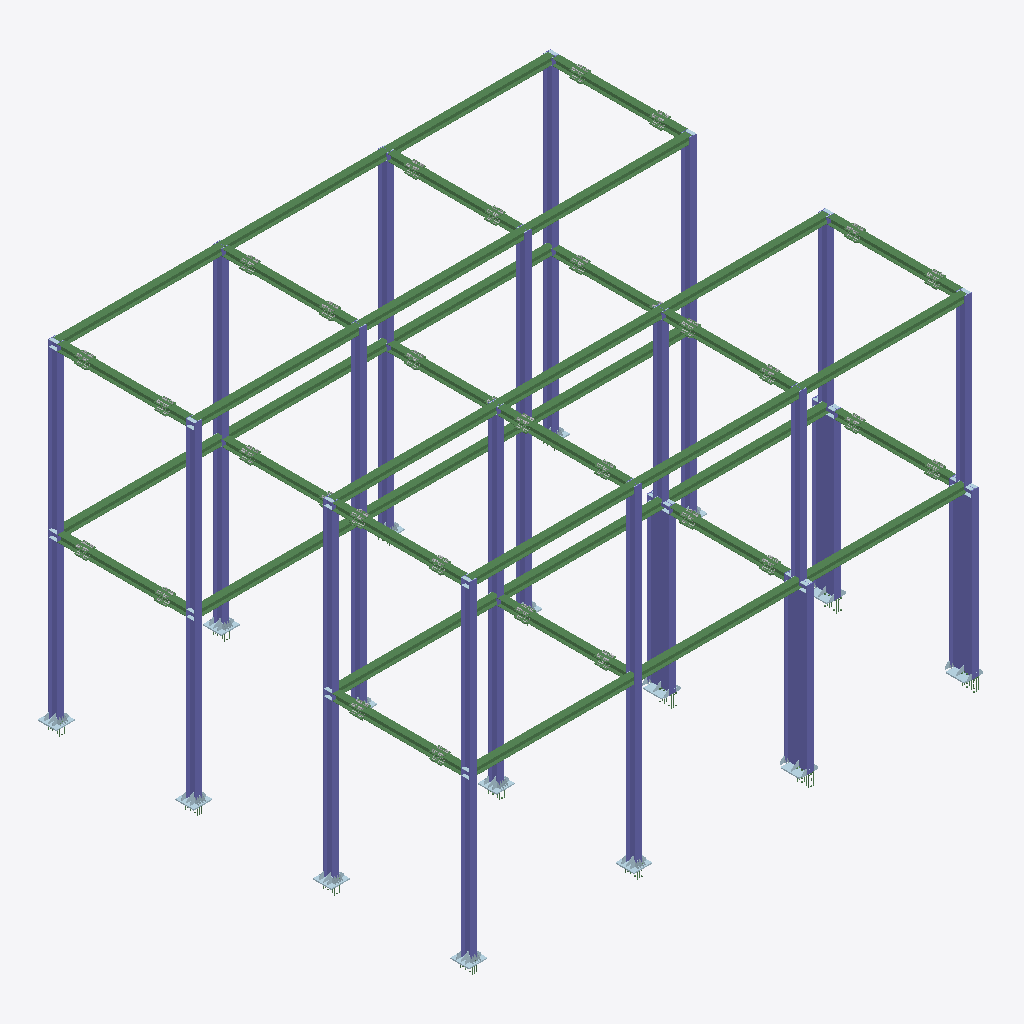
Isometric view of an IFC building model (IFC-SPF (STEP), schema IFC2X3, length unit millimetre), seen from the south-west, elements coloured by IFC class: 127 beams (green), 36 plates (pale blue), 32 columns (violet).
Extent 22.4 m × 19.0 m × 14.9 m (x, y, z). Storeys (1): Undefined at 0.00 m. Elements (2648): 1608 IfcBeam, 640 IfcMechanicalFastener, 368 IfcPlate, 32 IfcColumn.

HEADER;
FILE_DESCRIPTION(('ViewDefinition[CoordinationView_V2.0, QuantityTakeOffAddOnView]','ExchangeRequirement[Structural, SurfaceGeometry]','Option [BaseQuantities:On]','Option [GridExport:On]','Option [Assemblies:On]','Option [Bolts:On]','Option [Rebars:On]','Option [PourObjects:Off]','Option [Welds:Off]','Option [SurfaceTreatments:Off]','Option [LocationBy:0]','Option [ViewColors:Off]','[3 more]'),'2;1');
FILE_NAME('ifctest2.ifc','2021-02-26T16:43:46',(''),(''),'IFC Database Version: Work','Tekla Structures 2019 Service Pack 9, IFC Export Version: 4.0.0.0 Nov 18 2020','');
FILE_SCHEMA(('IFC2X3'));
ENDSEC;
DATA;
#37=IFCPROJECT('1llJ2J1wvCfu44hZESbLmj',#5,'Project',$,$,$,$,(#11),#36);
#39=IFCSITE('3mvsoKGpTDOQnnc2KdSBqF',#5,'Site',$,$,#38,$,$,.ELEMENT.,$,$,$,$,$);
#41=IFCBUILDING('2ROtXGt2r7t9Djt7YmCnbo',#5,'Undefined',$,$,#40,$,$,.ELEMENT.,$,$,$);
#43=IFCBUILDINGSTOREY('0vcCLl58z2d8WeR9zO6ek8',#5,'Undefined',$,$,#42,$,$,.ELEMENT.,0.0);
#26513=IFCCOLUMN('2$spmLm0TB0u7obugkbZPS',#18330,'COLUMN','HEA1000','HEA1000',#26510,#26512,'c/0(?)');
#26521=IFCCOLUMN('3lHGEoNTD6RRI2f$V95f_9',#18330,'COLUMN','HEA1000','HEA1000',#26518,#26520,'c/0(?)');
#26489=IFCCOLUMN('3uCmirvBP3$BqNxWlpfITy',#18330,'COLUMN','HEA1000','HEA1000',#26486,#26488,'c/0(?)');
#26473=IFCCOLUMN('0WG4lJyuLDTx72$ChKsBNi',#18330,'COLUMN','HEA1000','HEA1000',#26401,#26472,'c/0(?)');
#7193=IFCCOLUMN('2th4L3iFD0awSI4Om2Bmzm',#44,'COLUMN','HEA400','HEA400',#7190,#7192,'c/0(?)');
#4430=IFCCOLUMN('3VISYZojv2Mv9pq6DNRmJG',#44,'COLUMN','HEA400','HEA400',#4427,#4429,'c/0(?)');
#4398=IFCCOLUMN('1PQfr8SfrD$81njmSwHWjH',#44,'COLUMN','HEA400','HEA400',#4395,#4397,'c/0(?)');
#7161=IFCCOLUMN('02AtqBp9j3GxNgbE5DF0au',#44,'COLUMN','HEA400','HEA400',#7158,#7160,'c/0(?)');
#4414=IFCCOLUMN('13Rg8hoxjCsPtVgc2R4rlu',#44,'COLUMN','HEA400','HEA400',#4411,#4413,'c/0(?)');
#4406=IFCCOLUMN('30v2C1_5L8iROLX7mP6sH3',#44,'COLUMN','HEA400','HEA400',#4403,#4405,'c/0(?)');
#4422=IFCCOLUMN('2UnI$14zL14RzvKYa0pbL9',#44,'COLUMN','HEA400','HEA400',#4419,#4421,'c/0(?)');
#26537=IFCCOLUMN('3KD_zeRhr4wRnqidKFhYtD',#17042,'COLUMN','HEA400','HEA400',#26534,#26536,'c/0(?)');
#17039=IFCCOLUMN('2Z5nLBubv9dhzIC$5kGHOX',#44,'COLUMN','HEA400','HEA400',#17036,#17038,'c/0(?)');
#17007=IFCCOLUMN('1nUFDtGi9CsA4hmv$of3fx',#44,'COLUMN','HEA400','HEA400',#17004,#17006,'c/0(?)');
#26505=IFCCOLUMN('0YI_Dij91BXAhS71EfKQxc',#17042,'COLUMN','HEA400','HEA400',#26502,#26504,'c/0(?)');
#26529=IFCCOLUMN('1E8LBbEIb2bew8HlgFTfZe',#17042,'COLUMN','HEA400','HEA400',#26526,#26528,'c/0(?)');
#7137=IFCCOLUMN('2Wi8IjnqDDZAvE6OeD$sQn',#44,'COLUMN','HEA400','HEA400',#7134,#7136,'c/0(?)');
#4362=IFCCOLUMN('2DzD_OVnLCTRbM8o1$PGl2',#44,'COLUMN','HEA400','HEA400',#4286,#4361,'c/0(?)');
#4390=IFCCOLUMN('0U90Jq0VT4RPDe5skIa3G$',#44,'COLUMN','HEA400','HEA400',#4387,#4389,'c/0(?)');
#4382=IFCCOLUMN('1HUPeAmJb95eTUgNGkPYns',#44,'COLUMN','HEA400','HEA400',#4379,#4381,'c/0(?)');
#7153=IFCCOLUMN('3P78uA0ejCAhnZknu8D319',#44,'COLUMN','HEA400','HEA400',#7150,#7152,'c/0(?)');
#7145=IFCCOLUMN('2ohOonkun9k8euXssC_S1G',#44,'COLUMN','HEA400','HEA400',#7142,#7144,'c/0(?)');
#7177=IFCCOLUMN('0D4jsCWl56lOHOh4RcIIKC',#44,'COLUMN','HEA400','HEA400',#7174,#7176,'c/0(?)');
#7169=IFCCOLUMN('1771nJROfEtw6Gzy2FmFtA',#44,'COLUMN','HEA400','HEA400',#7166,#7168,'c/0(?)');
#7185=IFCCOLUMN('0mHc$_SAX0cgjc7ViMt_UV',#44,'COLUMN','HEA400','HEA400',#7182,#7184,'c/0(?)');
#26497=IFCCOLUMN('3JmIPlXPf5pOTnatv1A3$U',#17042,'COLUMN','HEA400','HEA400',#26494,#26496,'c/0(?)');
#16999=IFCCOLUMN('1jtlylVPr2mA4aO0I4CTKT',#44,'COLUMN','HEA400','HEA400',#16996,#16998,'c/0(?)');
#4267=IFCBEAM('3mEiSAtnXCj99t9suw8njj',#44,'BEAM','HEA300','HEA300',#4264,#4266,'b/0(?)');
#7102=IFCBEAM('0S6vXDchvDrxxw9ERt5EOW',#44,'BEAM','HEA300','HEA300',#7099,#7101,'b/0(?)');
#7129=IFCBEAM('2dStvAolzEYPQ59$tm8ckZ',#44,'BEAM','HEA300','HEA300',#7126,#7128,'b/0(?)');
#4254=IFCBEAM('00e$APOxH4xPIaSnnyxwGG',#44,'BEAM','HEA300','HEA300',#4251,#4253,'b/0(?)');
#4281=IFCBEAM('0NBlv4_9L84Q_RHZyV8vuL',#44,'BEAM','HEA300','HEA300',#4278,#4280,'b/0(?)');
#7115=IFCBEAM('1iA_v9jWnAwOX5Pa_n3QLz',#44,'BEAM','HEA300','HEA300',#7112,#7114,'b/0(?)');
#7043=IFCBEAM('3FLYVhvXL8ThyCrYC4_UZ$',#44,'BEAM','HEA300','HEA300',#7040,#7042,'b/0(?)');
#7056=IFCBEAM('2TCJRrB2HEHvmuDVjwC5d_',#44,'BEAM','HEA300','HEA300',#7053,#7055,'b/0(?)');
#4186=IFCBEAM('0xYXEtetb6RvqxL6MPKP1g',#44,'BEAM','HEA300','HEA300',#4129,#4185,'b/0(?)');
#4208=IFCBEAM('0BxuwbbZH2cQsIMTWBdMzo',#44,'BEAM','HEA300','HEA300',#4205,#4207,'b/0(?)');
#7082=IFCBEAM('34TLX5XfjAFhSrYMIwJre0',#44,'BEAM','HEA300','HEA300',#7079,#7081,'b/0(?)');
#4234=IFCBEAM('0UssLBcQn5twQVgUX5CCUH',#44,'BEAM','HEA300','HEA300',#4231,#4233,'b/0(?)');
#17031=IFCCOLUMN('1fh$e7pfH47fD6T7tV_LZL',#44,'COLUMN','HEA400','HEA400',#17028,#17030,'c/0(?)');
#26383=IFCBEAM('0hC8MqHyf5BBC7R80XDVCM',#17042,'BEAM','HEA300','HEA300',#26380,#26382,'b/0(?)');
#26396=IFCBEAM('3KW3LM4zT5qeSREQjqdD5t',#17042,'BEAM','HEA300','HEA300',#26393,#26395,'b/0(?)');
#26371=IFCBEAM('17hhRZxuHCRgVyeER6zGrz',#17042,'BEAM','HEA300','HEA300',#26368,#26370,'b/0(?)');
#16975=IFCCOLUMN('2XRqkNBZXDdwO$zVna3mSU',#44,'COLUMN','HEA400','HEA400',#16918,#16974,'c/0(?)');
#16991=IFCCOLUMN('2B9UbzbsjFfw3pgoQw2iJ9',#44,'COLUMN','HEA400','HEA400',#16988,#16990,'c/0(?)');
#17023=IFCCOLUMN('3aG38EJjz6DwXGtDtcMOd6',#44,'COLUMN','HEA400','HEA400',#17020,#17022,'c/0(?)');
#17015=IFCCOLUMN('1e94E2$Vn1H9mHoajpuPQ7',#44,'COLUMN','HEA400','HEA400',#17012,#17014,'c/0(?)');
#26327=IFCBEAM('35rfTByq129QktXgXQHWoW',#17042,'BEAM','HEA300','HEA300',#26324,#26326,'b/0(?)');
#26352=IFCBEAM('3NIlmbX8X43QxJdesG2ah4',#17042,'BEAM','HEA300','HEA300',#26349,#26351,'b/0(?)');
#16832=IFCBEAM('09hSptG0b9CxYHJxfp$naG',#44,'BEAM','HEA300','HEA300',#16829,#16831,'b/0(?)');
#16844=IFCBEAM('1t9SGVRSvBvQ0wenz4VMV1',#44,'BEAM','HEA300','HEA300',#16841,#16843,'b/0(?)');
#26315=IFCBEAM('0cVIsuij9A7Odowa8$9DJe',#17042,'BEAM','HEA300','HEA300',#26312,#26314,'b/0(?)');
#16869=IFCBEAM('1Pnz1Ecxn5tQpSFHkPvtXZ',#44,'BEAM','HEA300','HEA300',#16866,#16868,'b/0(?)');
#16913=IFCBEAM('3K9X2Ejgr37eEn86vRyo9o',#44,'BEAM','HEA300','HEA300',#16910,#16912,'b/0(?)');
#16888=IFCBEAM('271lpagQT1thokOc5PaiAS',#44,'BEAM','HEA300','HEA300',#16885,#16887,'b/0(?)');
#16900=IFCBEAM('09INRowPnFkee6P6VLvRL7',#44,'BEAM','HEA300','HEA300',#16897,#16899,'b/0(?)');
#16817=IFCBEAM('2SEYr4LBLEF8t4wXcy5$Cz',#44,'BEAM','HEA300','HEA300',#16814,#16816,'b/0(?)');
#7068=IFCBEAM('3M3474oCv7XxVF_51SBTRt',#44,'BEAM','HEA300','HEA300',#7065,#7067,'b/0(?)');
#4214=IFCBEAM('2U$5rBEWXDbh8gDQahHJ8w',#44,'BEAM','HEA300','HEA300',#4211,#4213,'b/0(?)');
#26302=IFCBEAM('165u$xlQTBHB3AYi4z_zv3',#17042,'BEAM','HEA300','HEA300',#26299,#26301,'b/0(?)');
#26333=IFCBEAM('0COdfehajBAA11OzS1dcjk',#17042,'BEAM','HEA300','HEA300',#26330,#26332,'b/0(?)');
#26358=IFCBEAM('1XXWD0pj9FK8UWgAt7vYL0',#18330,'BEAM','HEA300','HEA300',#26355,#26357,'b/0(?)');
#4099=IFCBEAM('1hanQ593H9QeyWMHOsZw79',#44,'BEAM','HEA300','HEA300',#4023,#4098,'b/0(?)');
#7062=IFCBEAM('1wKSjgF7LFqeo0YEJv$MR8',#44,'BEAM','HEA300','HEA300',#7059,#7061,'b/0(?)');
#7088=IFCBEAM('3KrW_sL1j2r9tFcvGXhFVC',#44,'BEAM','HEA300','HEA300',#7085,#7087,'b/0(?)');
#26339=IFCBEAM('054eJ7DJHA1PN8LigbvfU1',#18330,'BEAM','HEA300','HEA300',#26336,#26338,'b/0(?)');
#4220=IFCBEAM('1OIS6OmWn7SPtjTV8N9P2Y',#44,'BEAM','HEA300','HEA300',#4217,#4219,'b/0(?)');
#4240=IFCBEAM('2X1Sh4jv51kxSZ9fIv6vMG',#44,'BEAM','HEA300','HEA300',#4237,#4239,'b/0(?)');
#7029=IFCBEAM('3b_1e2j6b7ePqNZUV9Ln4c',#44,'BEAM','HEA300','HEA300',#7026,#7028,'b/0(?)');
#16850=IFCBEAM('3Q7Q78lOT2jeKbKIQ5oYxL',#44,'BEAM','HEA300','HEA300',#16847,#16849,'b/0(?)');
#16856=IFCBEAM('1Dvy3oAPH4euU6$RvLRYqf',#44,'BEAM','HEA300','HEA300',#16853,#16855,'b/0(?)');
#16875=IFCBEAM('1ZUNb1qpzC2eu0n2OgfoPO',#44,'BEAM','HEA300','HEA300',#16872,#16874,'b/0(?)');
#1647=IFCBEAM('3XDsA_As17187DL1kMuAE$',#44,'SPLICE PLATE','HEA300','HEA300',#1575,#1646,'IDe13762be-2b60-4704-81cd-541b96e0a3bf');
#2721=IFCBEAM('3St2mMsRzEhvbWPvNz2BaR',#44,'SPLICE PLATE','HEA300','HEA300',#2718,#2720,'IDdcdc2c16-d9bf-4eaf-9960-6795fd08b91b');
#5737=IFCBEAM('0X3lspkNDDUQ$$ZjgzFGty',#44,'SPLICE PLATE','HEA300','HEA300',#5734,#5736,'ID210efdb3-b973-4d79-afff-8edabd3d0dfc');
#7870=IFCBEAM('0crXOCzE1FLAsAYagP9LC1',#44,'SPLICE PLATE','HEA300','HEA300',#7867,#7869,'ID26d6160c-f4e0-4f54-ad8a-8a4a99255301');
#18008=IFCBEAM('1paE6OGZr8ef5vqmohhB4J',#17042,'SPLICE PLATE','HEA300','HEA300',#18005,#18007,'ID7390e198-423d-48a2-9179-d30cabacb113');
#2392=IFCBEAM('1LSKucqvL1f8K93LUeeFH0',#44,'SPLICE PLATE','HEA300','HEA300',#2389,#2391,'ID55714e26-d395-41a4-8509-0d57a8a0f440');
#5411=IFCBEAM('25f4YxmzHBvPzPq4cLgr_Y',#44,'SPLICE PLATE','HEA300','HEA300',#5408,#5410,'ID85a448bb-c3d4-4be5-9f59-d04995ab5fa2');
#8518=IFCBEAM('0JPeOvYNz6kQvkaCvIK2A9',#44,'SPLICE PLATE','HEA300','HEA300',#8515,#8517,'ID13668639-897f-46b9-ae6e-90ce52502289');
#2059=IFCBEAM('3g$zRzsBvDbBuLFSFf8sRB',#44,'SPLICE PLATE','HEA300','HEA300',#1987,#2058,'IDeaffd6fd-d8be-4d94-be15-3dc3e92366cb');
#4757=IFCBEAM('0sz1pcSPf2CPA7jG5K1Hrb',#44,'SPLICE PLATE','HEA300','HEA300',#4754,#4756,'ID36f41ce6-719a-[number]-b50154051d65');
#7545=IFCBEAM('2S7p9lzQn6exvJmOr5njhV',#44,'SPLICE PLATE','HEA300','HEA300',#7542,#7544,'ID9c1f326f-f5ac-46a3-be53-c18d45c6dadf');
#17684=IFCBEAM('24Pfi2E7j1nu9cSvzsRU_g',#17042,'SPLICE PLATE','HEA300','HEA300',#17681,#17683,'ID84669b02-387b-41c7-8266-739f766defaa');
#4020=IFCBEAM('1l359eFHr68AJ1njTx8PnV',#44,'SPLICE PLATE','HEA300','HEA300',#4017,#4019,'ID6f0c5268-3d1d-4620-a4c1-c6d77b219c5f');
#5083=IFCBEAM('1qhCH1yMrAKxuWzFAlHpgm',#44,'SPLICE PLATE','HEA300','HEA300',#5080,#5082,'ID74acc441-f16d-4a53-be20-f4f2af473ab0');
#8194=IFCBEAM('2YJns3DHj6teyVg8$HrsqI',#44,'SPLICE PLATE','HEA300','HEA300',#8191,#8193,'IDa24f1d83-351b-46de-8f1f-a88fd1d76d12');
#7023=IFCBEAM('12YjwzaV9Dnwjbfgqeo$0G',#44,'SPLICE PLATE','HEA300','HEA300',#7020,#7022,'ID428adebd-91f2-4dc7-ab65-a6ad28cbf010');
#6060=IFCBEAM('1b6BZAmYP648Pluylp35xK',#44,'SPLICE PLATE','HEA300','HEA300',#6057,#6059,'ID6518b8ca-c226-4610-866f-e3cbf30c5ed4');
#3048=IFCBEAM('3C_R3DHSH3RudiS2mR1w$2',#44,'SPLICE PLATE','HEA300','HEA300',#3042,#3047,'IDccf9b0cd-45c4-436f-89ec-702c1b07afc2');
#3374=IFCBEAM('1zqWBWidf53Roup_R9TH0v',#44,'SPLICE PLATE','HEA300','HEA300',#3368,#3373,'ID7dd202e0-b27a-450d-bcb8-cfe6c9751039');
#3698=IFCBEAM('0lI7tmhE95xONtk0kR$1lX',#44,'SPLICE PLATE','HEA300','HEA300',#3695,#3697,'ID2f487df0-ace2-45ed-85f7-b80b9bfc1be1');
#6380=IFCBEAM('21bUnfla1BOQYbb$fijosj',#44,'SPLICE PLATE','HEA300','HEA300',#6377,#6379,'ID8195ec69-be40-4b61-a8a5-97fa6cb72dad');
#6702=IFCBEAM('1GpTlHVGz8i9NprBqHDZ_n',#44,'SPLICE PLATE','HEA300','HEA300',#6699,#6701,'ID50cddbd1-7d0f-48b0-95f3-d4bd11363fb1');
#17365=IFCBEAM('2kCQ7lC3rDMhrwB0nZkF_j',#17042,'SPLICE PLATE','HEA300','HEA300',#17362,#17364,'IDae31a1ef-303d-4d5a-bd7a-2c0c63b8ffad');
#9794=IFCBEAM('0F6xclyyT4XPEoxjG9yBPE',#44,'SPLICE PLATE','HEA300','HEA300',#9791,#9793,'ID0f1bb9af-f3c7-4485-93b2-eed409f0b64e');
#18327=IFCBEAM('2gidaaOQPEeef4N8_7aPa9',#17042,'SPLICE PLATE','HEA300','HEA300',#18324,#18326,'IDaab27924-61a6-4ea2-8a44-5c8f87919909');
#11233=IFCPLATE('2098zg1Ub3wv6mCRchHF$3',#44,'BASEPLATE','PL50X800','PL50X800',#11201,#11232,'ID80248f6a-05e9-43eb-91b0-31b9ab44ffc3');
#26296=IFCPLATE('06mQPJ5UD3kRYi7KDpf5jS',#17042,'BASEPLATE','PL50X800','PL50X800',#26293,#26295,'ID06c1a653-15e3-43b9-b8ac-1d4373a45b5c');
#12055=IFCPLATE('3IqkPhKxr19BGIlTZmdHaM',#44,'BASEPLATE','PL50X800','PL50X800',#12052,#12054,'IDd2d2e66b-53bd-4124-b412-bdd8f09d1916');
#16811=IFCPLATE('33tAu$S_r0XPdTXrcYq4G8',#44,'BASEPLATE','PL50X800','PL50X800',#16808,#16810,'IDc3dcae3f-73ed-4085-99dd-8759a2d04408');
#20613=IFCPLATE('0XLic79Mj919zYbO78tKgG',#17042,'BASEPLATE','PL50X800','PL50X800',#20610,#20612,'ID2156c987-256b-4904-9f62-9581c8dd4a90');
#23899=IFCPLATE('2OWegDE959$hl9JKkw6Tqt',#18330,'BASEPLATE','PL50X800','PL50X800',#23896,#23898,'ID98828a8d-3891-49fe-bbc9-4d4bba19dd37');
#24689=IFCPLATE('0OtRIVpAj0pwnA$IsvrmN5',#18330,'BASEPLATE','PL50X800','PL50X800',#24686,#24688,'ID18ddb49f-ccab-40cf-ac4a-fd2db9d705c5');
#25491=IFCPLATE('02sxd_eGjDwew8NSCzDaI3',#17042,'BASEPLATE','PL50X800','PL50X800',#25488,#25490,'ID02dbb9fe-a10b-4dea-8e88-5dc33d364483');
#21410=IFCPLATE('0LTW3zEcD7aByzrOWEQNqN',#17042,'BASEPLATE','PL50X800','PL50X800',#21407,#21409,'ID157600fd-3a63-4790-bf3d-d5880e697d17');
#22274=IFCPLATE('3yRtdBhjfBMgtngoWd2_hF',#18330,'BASEPLATE','PL50X800','PL50X800',#22271,#22273,'IDfc6f79cb-aeda-4b5a-adf1-ab28270beacf');
#19155=IFCBEAM('20qpfon9PCePNNhMR0wrro',#18330,'SPLICE PLATE','HEA300','HEA300',#19098,#19154,'ID80d33a72-c496-4ca1-95d7-ad66c0eb5d72');
#19486=IFCBEAM('1uLCeXPRnFlB9ex6i$zTLM',#18330,'SPLICE PLATE','HEA300','HEA300',#19480,#19485,'ID7854ca21-65bc-4fbc-b268-ec6b3ff5d556');
#18770=IFCBEAM('2jaC9xUvz82Bc9LLILFS_g',#18330,'SPLICE PLATE','HEA300','HEA300',#18713,#18769,'IDad90c27b-7b9f-4808-b989-5554953dcfaa');
#19811=IFCBEAM('1eteNlxTzEUQVqMIfAhPHu',#18330,'SPLICE PLATE','HEA300','HEA300',#19805,#19810,'ID68de85ef-eddf-4e79-a7f4-592a4aad9478');
#23064=IFCPLATE('1$d300LO143wgFZf1M0jlq',#18330,'BASEPLATE','PL50X800','PL50X800',#23061,#23063,'ID7f9c3000-5580-440f-aa8f-8e905602dbf4');
#3648=IFCBEAM('1zpF0xcfj76QxOwx7rOZxZ',#44,'SPLICE PLATE','PL10X440','PL10X440',#3645,#3647,'ID7dccf03b-9a9b-4719-aed8-ebb1f5623ee3');
#17357=IFCBEAM('37WnSqPWL0M9P9Cj5sCCDI',#17042,'SPLICE PLATE','PL10X440','PL10X440',#17354,#17356,'IDc7831734-[number]-32d17630c352');
#2995=IFCBEAM('1tT2_qJPn8gfngngyQ5D_4',#44,'SPLICE PLATE','PL10X440','PL10X440',#2992,#2994,'ID77742fb4-4d9c-48aa-9c6a-c6af1a14df84');
#6334=IFCBEAM('20y4OLgdDCpeyqd$nd_kXt',#44,'SPLICE PLATE','PL10X440','PL10X440',#6331,#6333,'ID80f04615-aa73-4cce-8f34-9ffc67fae877');
#19800=IFCBEAM('0SDuRQ_k52IxpwK6unuFPZ',#18330,'SPLICE PLATE','PL10X440','PL10X440',#19797,#19799,'ID1c3786da-fae1-424b-bcfa-506e31e0f663');
#3325=IFCBEAM('23SoUfpODCLhGIv5aoWg0b',#44,'SPLICE PLATE','PL10X440','PL10X440',#3322,#3324,'ID837327a9-cd83-4c56-b412-e4593282a025');
#4711=IFCBEAM('0BPKkihqT8IujYMiKFIdRW',#44,'SPLICE PLATE','PL10X440','PL10X440',#4708,#4710,'ID0b654bac-af47-484b-8b62-5ac50f4a76e0');
#9749=IFCBEAM('01h0QFEWP3vhaVEDbFmRhz',#44,'SPLICE PLATE','PL10X440','PL10X440',#9746,#9748,'ID01ac068f-3a06-43e6-b91f-38d94fc1bafd');
#18708=IFCBEAM('04mkv2cnDC5eLiwHRY5USO',#18330,'SPLICE PLATE','PL10X440','PL10X440',#18705,#18707,'ID04c2ee42-9b13-4c16-856c-e916e215e718');
#6011=IFCBEAM('0V4kcZ0RzERel_vZyQGGSS',#44,'SPLICE PLATE','PL10X440','PL10X440',#6008,#6010,'ID1f12e9a3-01bf-4e6e-8bfe-e63f1a41071c');
#19093=IFCBEAM('1mSLCjIFL1KwRbSwEYdDZT',#18330,'SPLICE PLATE','PL10X440','PL10X440',#19090,#19092,'ID7071532d-48f5-4153-a6e5-73a3a29cd8dd');
#1944=IFCBEAM('3SLpxlAxf61PuPu0xj4l5s',#44,'SPLICE PLATE','PL10X440','PL10X440',#1941,#1943,'IDdc573eef-2bba-4605-9e19-e00eed12f176');
#3972=IFCBEAM('36rPjEx6HEBuPfijK70kxY',#44,'SPLICE PLATE','PL10X440','PL10X440',#3969,#3971,'IDc6d59b4e-ec64-4e2f-8669-b2d50702eee2');
#6654=IFCBEAM('3aZ5XC6OXCfR8IWCyN3v1Q',#44,'SPLICE PLATE','PL10X440','PL10X440',#6651,#6653,'IDe48c584c-1988-4ca5-b212-80cf170f905a');
#18000=IFCBEAM('3MNn5hc0z1CBN9Wtx0Bxpt',#17042,'SPLICE PLATE','PL10X440','PL10X440',#17997,#17999,'IDd65f116b-980f-4130-b5c9-837ec02fbcf7');
#5363=IFCBEAM('3IoJneRjz2aB8L5cheeZNQ',#44,'SPLICE PLATE','PL10X440','PL10X440',#5360,#5362,'IDd2c93c68-6edf-4290-b215-166ae8a235da');
#6976=IFCBEAM('0DUi_V1ib0dwy$vH1Yu8ZF',#44,'SPLICE PLATE','PL10X440','PL10X440',#6973,#6975,'ID0d7acf9f-06c9-409f-af3f-e51062e088cf');
#7487=IFCBEAM('2OWzoV4C92lPTfMuRNjCbd',#44,'SPLICE PLATE','PL10X440','PL10X440',#7484,#7486,'ID9883dc9f-10c2-42bd-9769-5b86d7b4c967');
#7825=IFCBEAM('1mt6ECMTP15w1rDKeNBgwJ',#44,'SPLICE PLATE','PL10X440','PL10X440',#7822,#7824,'ID70dc638c-59d6-4117-a075-354a172eae93');
#19475=IFCBEAM('1zorR6odv2rfsxPpwSFzI$',#18330,'SPLICE PLATE','PL10X440','PL10X440',#19472,#19474,'ID7dcb56c6-ca7e-42d6-9dbb-673e9c3fd4bf');
#1422=IFCBEAM('1dzpgkdWDA7xHWOXcneCgS',#44,'SPLICE PLATE','PL10X440','PL10X440',#1419,#1421,'ID67f73aae-9e03-4a1f-b460-6219b1a0ca9c');
#5691=IFCBEAM('3oxPLmKlv0hR_bB$35ExmQ',#44,'SPLICE PLATE','PL10X440','PL10X440',#5688,#5690,'IDf2ed9570-52fe-40ad-bfa5-2ff0c53bbc1a');
#8149=IFCBEAM('3WEUU2hHPCNRIwpEXV69Dg',#44,'SPLICE PLATE','PL10X440','PL10X440',#8146,#8148,'IDe039e782-ad16-4c5d-b4ba-cce85f18936a');
#18319=IFCBEAM('0bU_c$WtTAOw6uCZxueSBE',#17042,'SPLICE PLATE','PL10X440','PL10X440',#18316,#18318,'ID257be9bf-8377-4a63-a1b8-323ef8a1c2ce');
#2672=IFCBEAM('0Y2dPQlP9DIv78kpQdlAPl',#44,'SPLICE PLATE','PL10X440','PL10X440',#2669,#2671,'ID220a765a-bd92-4d4b-91c8-bb36a7bca66f');
#8473=IFCBEAM('22$XbD9_LFpA0eb9CgODQO',#44,'SPLICE PLATE','PL10X440','PL10X440',#8470,#8472,'ID82fe194d-27e5-4fcc-a028-94932a60d698');
#5037=IFCBEAM('3urcygB6vAq8$gY6ccfraw',#44,'SPLICE PLATE','PL10X440','PL10X440',#5034,#5036,'IDf8d66f2a-2c6e-4ad0-8fea-8869a6a7593a');
#17676=IFCBEAM('3NflDX66z7puhyj7LJtu$k',#17042,'SPLICE PLATE','PL10X440','PL10X440',#17673,#17675,'IDd7a6f361-186f-47cf-8afc-b47553df8fee');
#2342=IFCBEAM('2K7Nk$m0z0rgidrKqeEued',#44,'SPLICE PLATE','PL10X440','PL10X440',#2339,#2341,'ID941d7bbf-c00f-40d6-ab27-d54d283b8a27');
#1313=IFCBEAM('0vC73CMNLAkQd36DTixPbz',#44,'SPLICE PLATE','PL10X180','PL10X180',#1310,#1312,'ID393070cc-5975-4ab9-a9c3-18d76ced997d');
#3806=IFCBEAM('1gMpwZW$L1eewQl8JhaKde',#44,'SPLICE PLATE','PL10X180','PL10X180',#3803,#3805,'ID6a5b3ea3-83f5-41a2-8e9a-bc84eb9149e8');
#5845=IFCBEAM('2BWglNYUPD9gjO$MbExlFj',#44,'SPLICE PLATE','PL10X180','PL10X180',#5842,#5844,'ID8b82abd7-89e6-4d26-ab58-fd694eeef3ed');
#6488=IFCBEAM('39ymjRfxLAWg5ced_TDya3',#44,'SPLICE PLATE','PL10X180','PL10X180',#6485,#6487,'IDc9f30b5b-a7b5-4a82-a166-a27f9d37c903');
#17191=IFCBEAM('2_1lh110r8R9YJGdybwRPd',#17042,'SPLICE PLATE','PL10X180','PL10X180',#17188,#17190,'IDbe06fac1-040d-486c-9893-427f25e9b667');
#19634=IFCBEAM('3WnCWvYdz0j8IapozPIAki',#18330,'SPLICE PLATE','PL10X180','PL10X180',#19631,#19633,'IDe0c4c839-8a7f-40b4-84a4-cf2f5948abac');
#2829=IFCBEAM('2Zy6pSOETFwfPEDEVqVr6A',#44,'SPLICE PLATE','PL10X180','PL10X180',#2826,#2828,'IDa3f06cdc-60e7-4fea-964e-34e7f47f518a');
#3159=IFCBEAM('1vUPbqBnT00wDsaj6LU3y0',#44,'SPLICE PLATE','PL10X180','PL10X180',#3156,#3158,'ID79799974-2f17-4003-a376-92d195783f00');
#3482=IFCBEAM('2yEaswmF1EaO$S1rWVnr7r',#44,'SPLICE PLATE','PL10X180','PL10X180',#3479,#3481,'IDbc3a4dba-c0f0-4e91-8fdc-07581fc751f5');
#4645=IFCBEAM('194MBHmxv97BulR8c8I2aW',#44,'SPLICE PLATE','PL10X180','PL10X180',#4642,#4644,'ID491162d1-c3be-491c-be2f-6c8988482920');
#6168=IFCBEAM('1bKsBQz3T9UO2jkDmQ2SF$',#44,'SPLICE PLATE','PL10X180','PL10X180',#6165,#6167,'ID655362da-f437-4979-80ad-b8dc1a09c3ff');
#7418=IFCBEAM('12HuRqvcDEQeEdxm3dgeFq',#44,'SPLICE PLATE','PL10X180','PL10X180',#7415,#7417,'ID424786f4-e663-4e6a-83a7-ef00e7aa83f4');
#9583=IFCBEAM('1xMKQ4e$LBCuEdpJaZExqR',#44,'SPLICE PLATE','PL10X180','PL10X180',#9580,#9582,'ID7b594684-a3f5-4b33-83a7-cd39233bbd1b');
#18153=IFCBEAM('32eTINP59EJQt6klMHf6wU',#17042,'SPLICE PLATE','PL10X180','PL10X180',#18150,#18152,'IDc2a1d497-6452-4e4d-adc6-baf591a46e9e');
#18421=IFCPLATE('20s0kfRrf96uBifGP7QGU9',#18330,'STIFFNER PLATE','PL10X142','PL10X142',#18418,#18420,'ID80d80ba9-6f5a-491b-82ec-a50647690789');
#18542=IFCBEAM('26c4Fop499Ov6rn9ypcfYJ',#18330,'SPLICE PLATE','PL10X180','PL10X180',#18539,#18541,'ID869843f2-cc42-4963-91b5-c49f339a9893');
#19027=IFCBEAM('0BMVKGCw5Fre34sK5xIvFb',#18330,'SPLICE PLATE','PL10X180','PL10X180',#19024,#19026,'ID0b59f510-33a1-4fd6-80c4-d9417b4b93e5');
#2276=IFCBEAM('1sR5IPszjCdergthaOYava',#44,'SPLICE PLATE','PL10X180','PL10X180',#2273,#2275,'ID766c5499-dbdb-4c9e-8d6a-deb9188a4e64');
#5625=IFCBEAM('2$SEZRNBTAo90kkTs0$oJ9',#44,'SPLICE PLATE','PL10X180','PL10X180',#5622,#5624,'IDbf70e8db-5cb7-4ac8-902e-b9dd80ff24c9');
#7759=IFCBEAM('1Siz47jP50JPlRqKP4R_wa',#44,'SPLICE PLATE','PL10X180','PL10X180',#7756,#7758,'ID5cb3d107-b591-404d-9bdb-d146446feea4');
#8083=IFCBEAM('3CMOMeZufEOhUfw_HKQQf9',#44,'SPLICE PLATE','PL10X180','PL10X180',#8080,#8082,'IDcc5985a8-8f8a-4e62-b7a9-ebe45469aa49');
#17934=IFCBEAM('0rspqecZD7TP8k0Q5zT2ka',#17042,'SPLICE PLATE','PL10X180','PL10X180',#17931,#17933,'ID35db3d28-9a33-4775-922e-01a17d742ba4');
#19518=IFCPLATE('3M_2ZIEZn7ggwwedZX5oqZ',#18330,'STIFFNER PLATE','PL10X142','PL10X142',#19515,#19517,'IDd6f828d2-3a3c-47aa-aeba-a278e1172d23');
#5297=IFCBEAM('2HEtpsIw14UAFuu1h6QLeA',#44,'SPLICE PLATE','PL10X180','PL10X180',#5294,#5296,'ID913b7cf6-4ba0-4478-a3f8-e01ac6695a0a');
#19196=IFCPLATE('1HRTBFyAH5uAX1kSyGEFXO',#18330,'STIFFNER PLATE','PL10X142','PL10X142',#19193,#19195,'ID516dd2cf-f0a4-45e0-a841-b9cf1038f858');
#19409=IFCBEAM('0At2h6Tb1F0BNOpMPuAHw$',#18330,'SPLICE PLATE','PL10X180','PL10X180',#19406,#19408,'ID0adc2ac6-7650-4f00-b5d8-cd6678291ebf');
#1878=IFCBEAM('3nGAFS7A55iB1b2PlwOuuM',#44,'SPLICE PLATE','PL10X180','PL10X180',#1875,#1877,'IDf140a3dc-1ca1-45b0-b065-099bfa638e16');
#2606=IFCBEAM('196VpZMDf6cgUFfz2beKyp',#44,'SPLICE PLATE','PL10X180','PL10X180',#2603,#2605,'ID4919fce3-58da-469a-a78f-a7d0a5a14f33');
#4971=IFCBEAM('3QHJdkMwb6cOz3ZFPqI1Wu',#44,'SPLICE PLATE','PL10X180','PL10X180',#4968,#4970,'IDda4539ee-5ba9-4699-8f43-8cf674481838');
#6810=IFCBEAM('2WuSEWrir16enOwiPVIxdr',#44,'SPLICE PLATE','PL10X180','PL10X180',#6807,#6809,'IDa0e1c3a0-d6cd-411a-8c58-eac65f4bb9f5');
#8407=IFCBEAM('0UADdPWXr0cwjhmrP9fqgu',#44,'SPLICE PLATE','PL10X180','PL10X180',#8404,#8406,'ID1e28d9d9-821d-409b-ab6b-c35649a74ab8');
#17610=IFCBEAM('0rjb3O0Y91YONiOUzlKt_A',#17042,'SPLICE PLATE','PL10X180','PL10X180',#17607,#17609,'ID35b650d8-[number]-85ec-61ef6f537f8a');
#18819=IFCPLATE('2TcTWz2tn39hl6eLi5EAKn',#18330,'STIFFNER PLATE','PL10X142','PL10X142',#18816,#18818,'ID9d99d83d-0b7c-4326-bbc6-a15b0538a531');
#23080=IFCPLATE('2kqKYi331B9wdv_SPedXG5',#18330,'STIFFENER','PL20X250','PL20X250',#23077,#23079,'IDaed148ac-0c30-4b27-a9f9-f9c6689e1405');
#20629=IFCPLATE('28uodzRojElf0BHxNtf9x6',#17042,'STIFFENER','PL20X250','PL20X250',#20626,#20628,'ID88e329fd-6f2b-4ebe-900b-47b5f7a49ec6');
#23915=IFCPLATE('3cDQpmpjj1OfkvWdp6df5g',#18330,'STIFFENER','PL20X250','PL20X250',#23912,#23914,'IDe635acf0-cedb-4162-9bb9-827cc69e916a');
#12849=IFCPLATE('0PUOt06LLCuRGsj5I0IuiG',#44,'BASEPLATE','PL50X800','PL50X800',#12846,#12848,'ID19798dc0-1955-4ce1-b436-b454804b8b10');
#13639=IFCPLATE('3RfGjyjv14EgXfINwby087',#44,'BASEPLATE','PL50X800','PL50X800',#13636,#13638,'IDdba50b7c-b790-443a-a869-497ea5f00207');
#16033=IFCPLATE('066wi670f0pP5P9_9pRa8U',#44,'STIFFENER','PL20X250','PL20X250',#16030,#16032,'ID061bab06-1c0a-40cd-9159-27e2736e421e');
#21455=IFCPLATE('1qnpcliSL1AfIfG5oYm84a',#18330,'STIFFENER','PL20X250','PL20X250',#21452,#21454,'ID74c739af-b1c5-412a-94a9-405ca2c08124');
#24705=IFCPLATE('0mJApXDwL8NvGr$JUobdna',#17042,'STIFFENER','PL20X250','PL20X250',#24702,#24704,'ID304cace1-37a5-485f-9435-fd37b2967c64');
#25507=IFCPLATE('3b$ine7oz7dgknquAPMXyD',#17042,'STIFFENER','PL20X250','PL20X250',#25504,#25506,'IDe5fecc68-1f2f-479e-abb1-d382995a1f0d');
#11269=IFCPLATE('2YYyt8XDTDRe0lEQPNLR7o',#44,'STIFFENER','PL20X250','PL20X250',#11266,#11268,'IDa28bcdc8-84d7-4d6e-802f-39a65755b1f2');
#22290=IFCPLATE('37voPiO_fAxPe3VaX5CfxK',#18330,'STIFFENER','PL20X250','PL20X250',#22287,#22289,'IDc7e7266c-63ea-4aed-9a03-7e4845329ed4');
#9861=IFCPLATE('3_CJ5i3ur9Ig_xFpVlQvC5',#44,'STIFFENER','PL20X250','PL20X250',#9858,#9860,'IDfe31316c-0f8d-494a-afbb-3f37ef6b9305');
#19827=IFCPLATE('3wF7p8fs18COhQh7PAXVtr',#17042,'STIFFENER','PL20X250','PL20X250',#19824,#19826,'IDfa3c7cc8-a760-4831-8ada-ac764a85fdf5');
#16017=IFCPLATE('25rXqEmZX2APy0DkzvSARe',#44,'BASEPLATE','PL50X800','PL50X800',#16014,#16016,'ID85d61d0e-c238-4229-9f00-36ef7970a6e8');
#15223=IFCPLATE('1cxj_On3T3COMOigj4qQVy',#44,'BASEPLATE','PL50X800','PL50X800',#15220,#15222,'ID66eedf98-c437-[number]-b2ab44d1a7fc');
#5729=IFCPLATE('23amaMB8T1CQFcAx3yyvCt',#44,'STIFFNER PLATE','PL10X145','PL10X145',#5726,#5728,'ID83930916-2c87-4131-a3e6-2bb0fcf39337');
#14433=IFCPLATE('0efGrRnbf2OOjtjp6tG_gw',#44,'BASEPLATE','PL50X800','PL50X800',#14430,#14432,'ID28a50d5b-c65a-4261-8b77-b731b743eaba');
#4004=IFCPLATE('0ktP_PWHb56OplEhlULpT3',#44,'STIFFNER PLATE','PL10X145','PL10X145',#4001,#4003,'ID2edd9f99-[number]-8cef-3abbde573743');
#7007=IFCPLATE('13apHsXQ1139dEo15q9lEW',#44,'STIFFNER PLATE','PL10X145','PL10X145',#7004,#7006,'ID43933476-85a0-410c-99ce-c8117426f3a0');
#6052=IFCPLATE('1m9khMd8rEkRAa0lNkWJmK',#44,'STIFFNER PLATE','PL10X145','PL10X145',#6049,#6051,'ID7026ead6-9c8d-4eb9-b2a4-02f5ee813c14');
#2713=IFCPLATE('361lLfp253iw5ZpZDI$5hj',#44,'STIFFNER PLATE','PL10X145','PL10X145',#2710,#2712,'IDc606f569-cc21-43b3-a163-ce3352fc5aed');
ENDSEC;